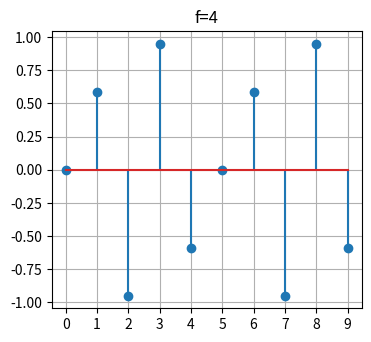

Here is the Python script that generated this plot:
import numpy as np
from math import cos, sin
    
def rotate_vector(vec,deg):
    theta = np.deg2rad(deg)
    rot = np.array([[cos(theta), -sin(theta)], [sin(theta), cos(theta)]])
    return np.dot(vec,rot)


import numpy as np
import matplotlib.pyplot as plt


def my_stem_plot(y, title, y_range=None):
    x = np.arange(len(y))
    plt.stem(x, y, '-p')

    plt.xticks(x)

    if y_range:
        plt.ylim(y_range)
        plt.yticks(np.arange(*y_range))

    plt.grid()
    plt.title(title)
    fig = plt.gcf()
    fig.set_size_inches(4, 3.6)
    plt.show()


# ----------------------------

SAMPLE_NR = 10
FREQ = 4

t = np.linspace(0, 2 * np.pi, SAMPLE_NR, endpoint=False)

samples = np.sin(t * FREQ)
my_stem_plot(samples, f'f={FREQ}')



